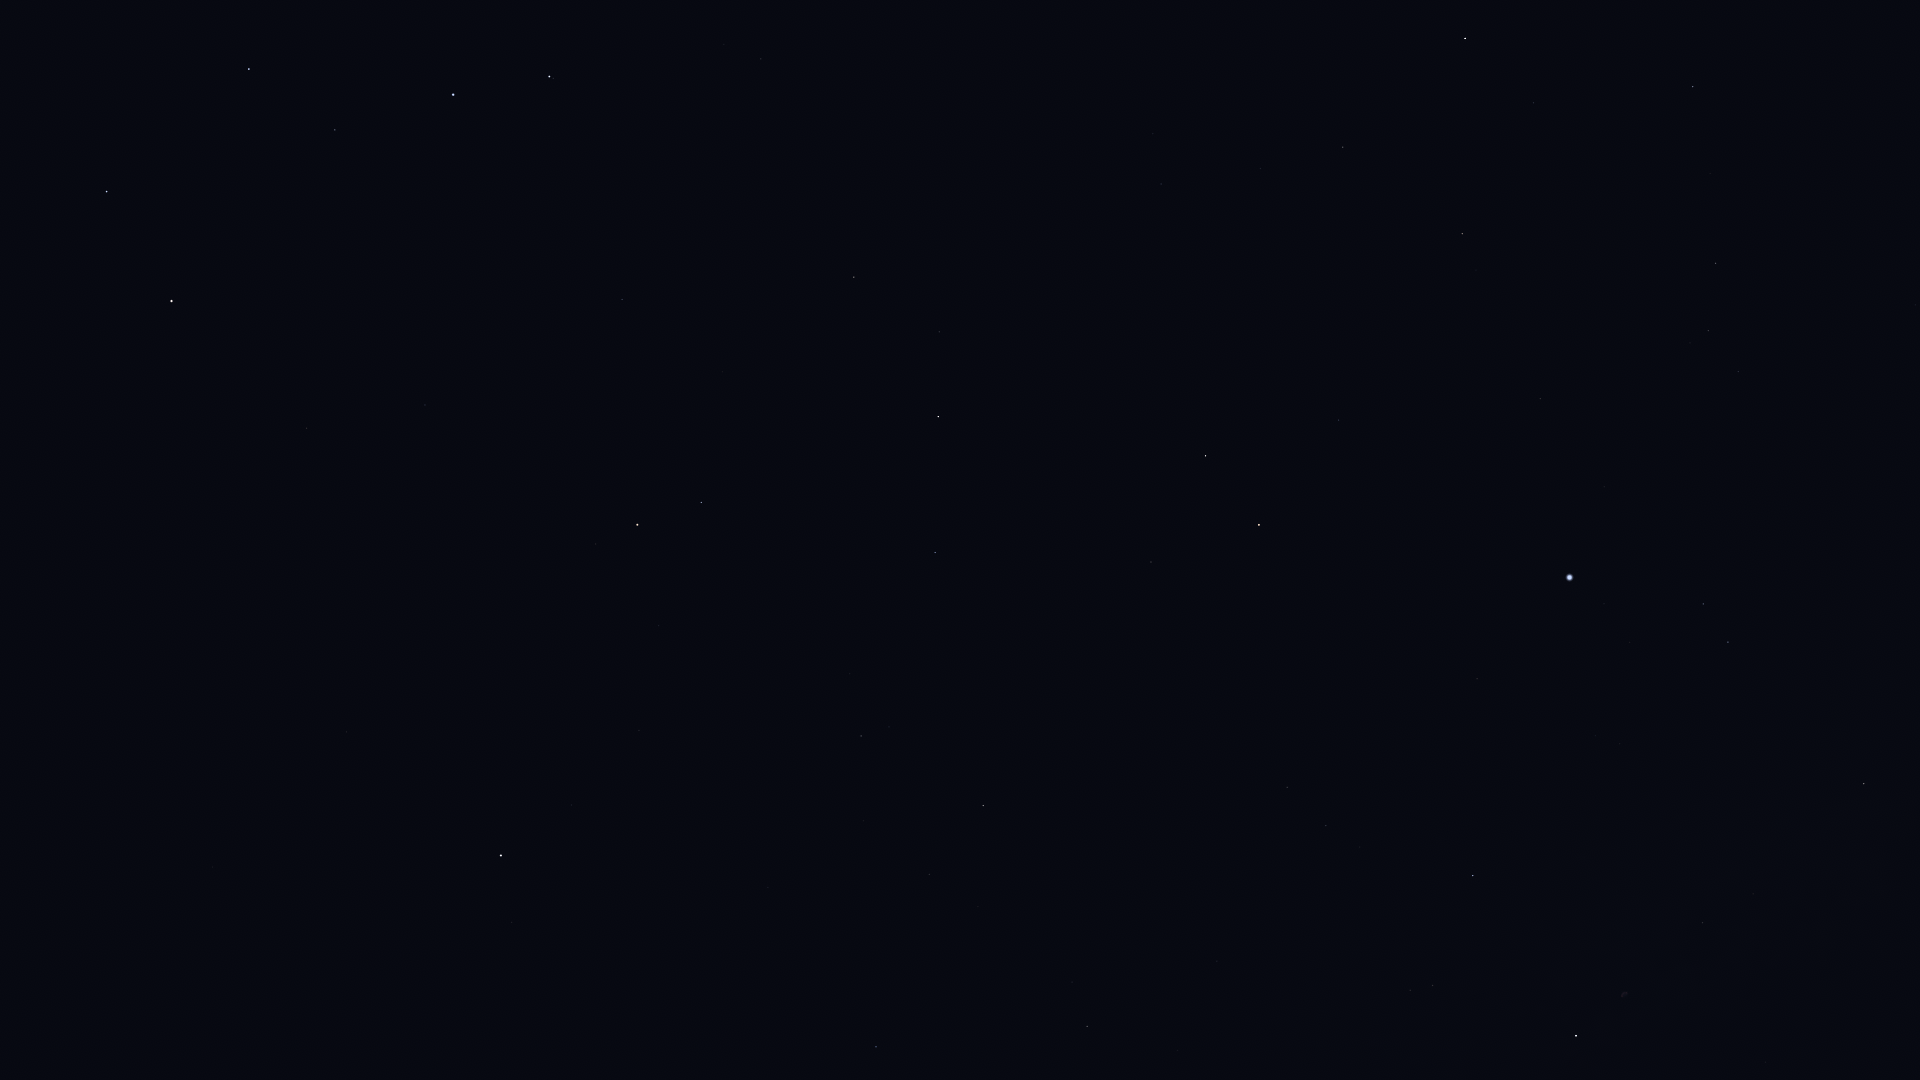

Data behind this chart, as committed beside it:
Star_ID, Name, X, Y
25110, HIP 25110, 296, 962
53910, Merak, 107, 192
54061, Dubhe, 171, 301
56211, Giausar, 306, 428
57820, Aniara, 265, 160
58001, Phecda, 249, 69
58952, Tonatiuh, 416, 567
59774, Megrez, 335, 130
61177, Funi, 439, 507
61281, HIP 61281, 425, 405
62423, Tianyi, 446, 336
62956, Alioth, 453, 95
63076, Taiyi, 462, 306
65378, Mizar, 549, 77
65477, Alcor, 553, 78
66192, Liesma, 585, 55
68756, Thuban, 622, 299
72607, Kochab, 637, 525
73136, Baekdu, 639, 543
75097, Pherkad, 701, 502
75458, Edasich, 854, 277
77760, HIP 77760, 1142, 51
78527, HIP 78527, 939, 332
79992, HIP 79992, 1161, 184
80076, Hunor, 1246, 107
80331, Athebyne, 938, 417
80838, Ogma, 1318, 98
81126, HIP 81126, 1260, 168
81833, HIP 81833, 1343, 147
83207, HIP 83207, 1533, 103
83608, Alrakis, 1125, 413
83895, Aldhibah, 935, 552
84379, Sarin, 1693, 86
84380, HIP 84380, 1462, 234
84606, HIP 84606, 1459, 249
85112, HIP 85112, 1476, 270
85670, Rastaban, 1206, 456
85693, Maasym, 1710, 173
85822, Yildun, 571, 805
86414, HIP 86414, 1339, 420
86614, Dziban, 850, 674
86782, Alruba, 1197, 509
86974, HIP 86974, 1715, 263
87585, Grumium, 1151, 562
87808, HIP 87808, 1540, 398
87833, Eltanin, 1259, 525
87933, HIP 87933, 1708, 330
88794, HIP 88794, 1738, 371
90344, Fafnir, 1008, 702
91262, Vega, 1570, 577
91852, Xihe, 1625, 593
92420, Sheliak, 1703, 604
92791, HIP 92791, 1630, 642
93194, Sulafat, 1728, 642
94376, Altais, 983, 805
94481, Aladfar, 1595, 735
95853, HIP 95853, 1326, 826
95947, Albireo, 1864, 783
96100, Alsafi, 943, 846
97165, Fawaris, 1473, 875
... 4 more rows
